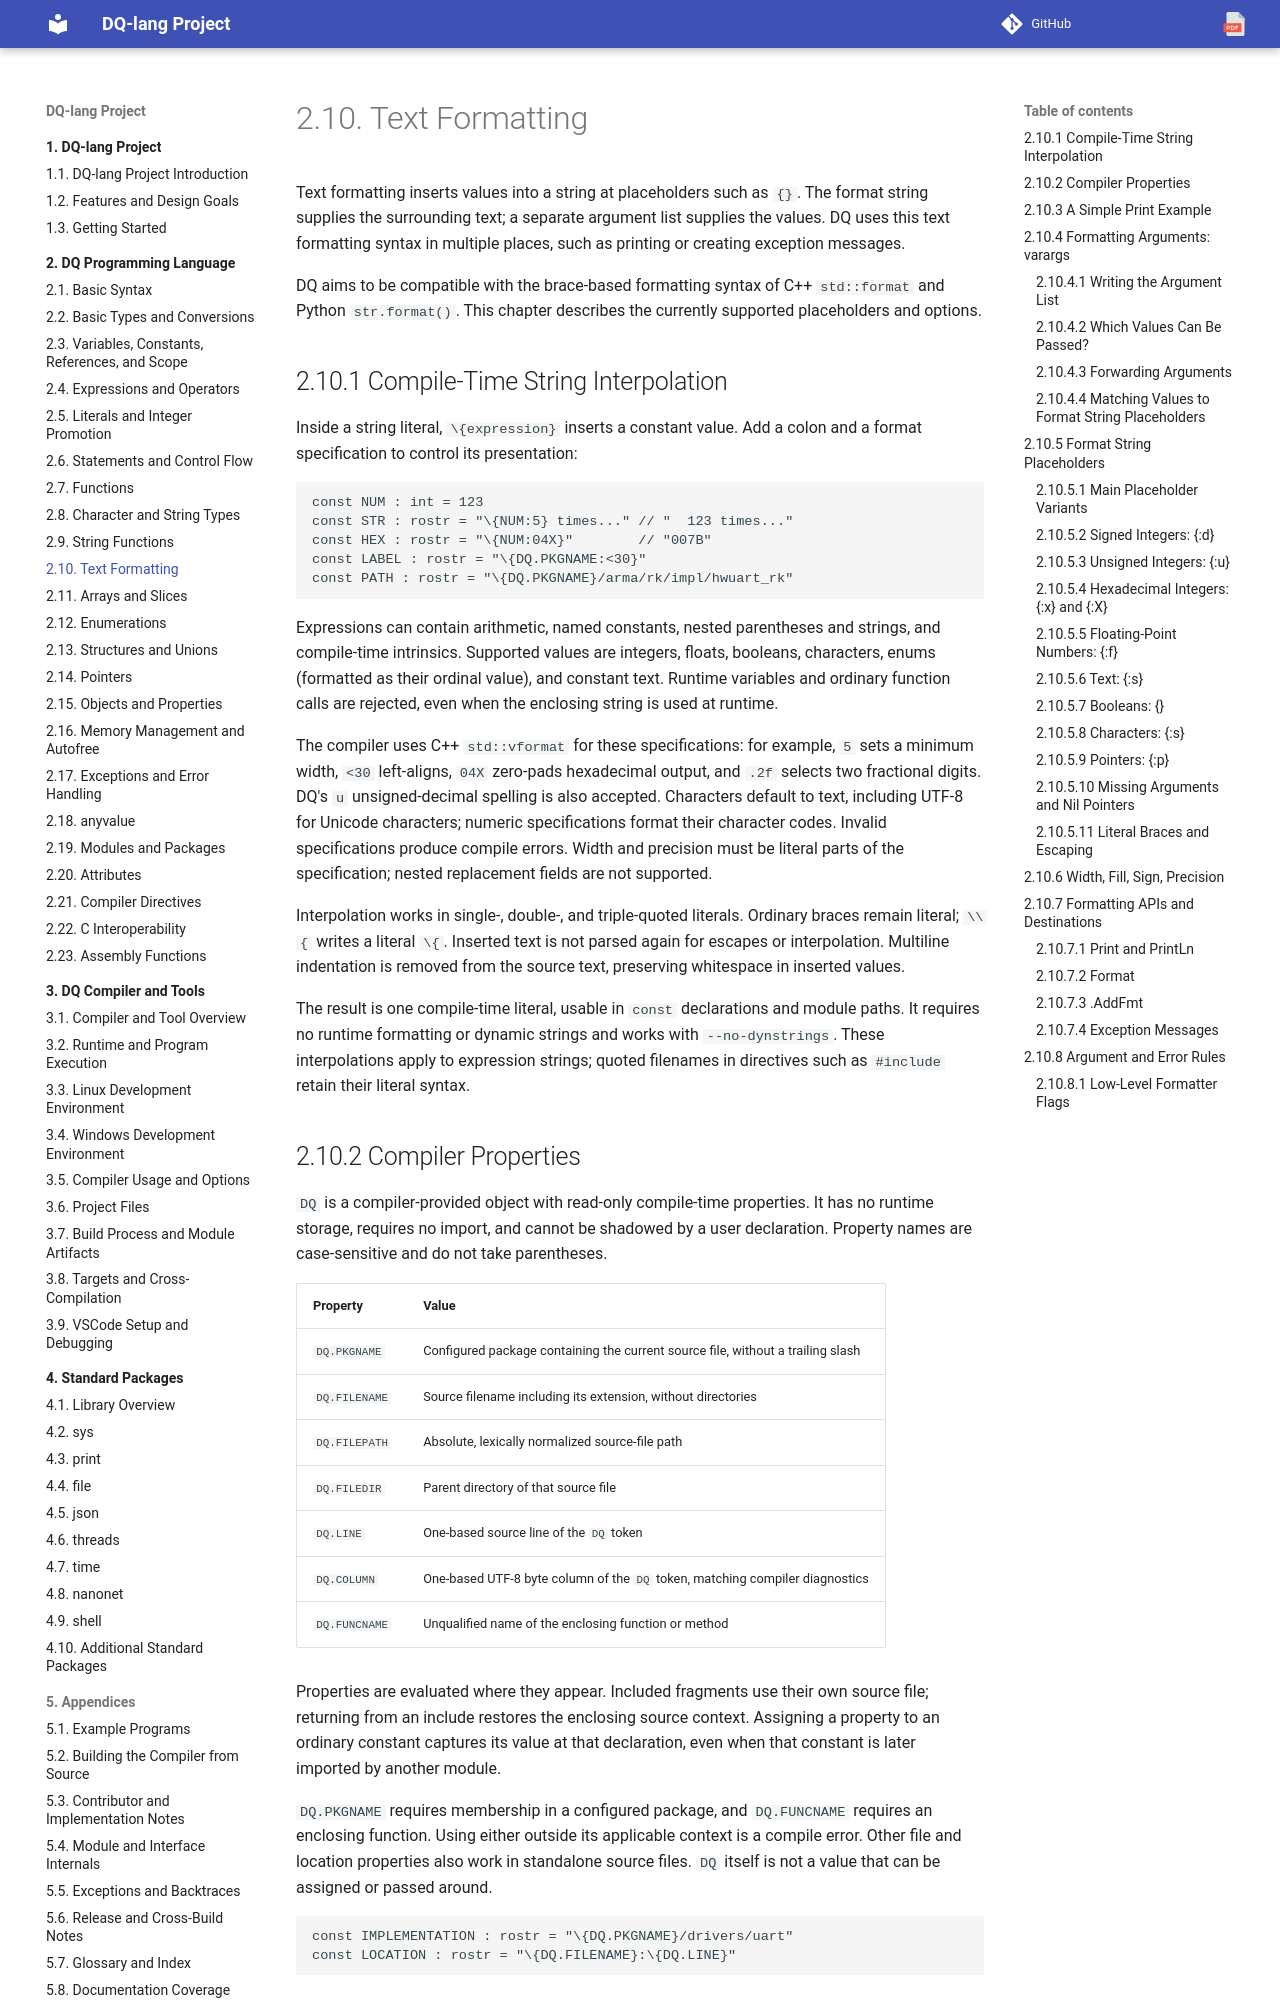

repository: nvitya/dq-lang · page: 020-language/077-text-formatting/index.html · generator: mkdocs

# Text Formatting

Text formatting inserts values into a string at placeholders such as `{}`.
The format string supplies the surrounding text; a separate argument list
supplies the values. DQ uses this text formatting syntax in multiple places,
such as printing or creating exception messages.

DQ aims to be compatible with the brace-based formatting syntax of C++
`std::format` and Python `str.format()`. This chapter describes the currently
supported placeholders and options.

## Compile-Time String Interpolation

Inside a string literal, `\{expression}` inserts a constant value. Add a colon
and a format specification to control its presentation:

```dq
const NUM : int = 123
const STR : rostr = "\{NUM:5} times..." // "  123 times..."
const HEX : rostr = "\{NUM:04X}"        // "007B"
const LABEL : rostr = "\{DQ.PKGNAME:<30}"
const PATH : rostr = "\{DQ.PKGNAME}/arma/rk/impl/hwuart_rk"
```

Expressions can contain arithmetic, named constants, nested parentheses and
strings, and compile-time intrinsics. Supported values are integers, floats,
booleans, characters, enums (formatted as their ordinal value), and constant
text. Runtime variables and ordinary function calls are rejected, even when
the enclosing string is used at runtime.

The compiler uses C++ `std::vformat` for these specifications: for example,
`5` sets a minimum width, `<30` left-aligns, `04X` zero-pads hexadecimal output,
and `.2f` selects two fractional digits. DQ's `u` unsigned-decimal spelling is
also accepted. Characters default to text, including UTF-8 for Unicode
characters; numeric specifications format their character codes. Invalid
specifications produce compile errors. Width and precision must be literal
parts of the specification; nested replacement fields are not supported.

Interpolation works in single-, double-, and triple-quoted literals. Ordinary
braces remain literal; `\\{` writes a literal `\{`. Inserted text is not parsed
again for escapes or interpolation. Multiline indentation is removed from the
source text, preserving whitespace in inserted values.

The result is one compile-time literal, usable in `const` declarations and
module paths. It requires no runtime formatting or dynamic strings and works
with `--no-dynstrings`. These interpolations apply to expression strings;
quoted filenames in directives such as `#include` retain their literal syntax.
